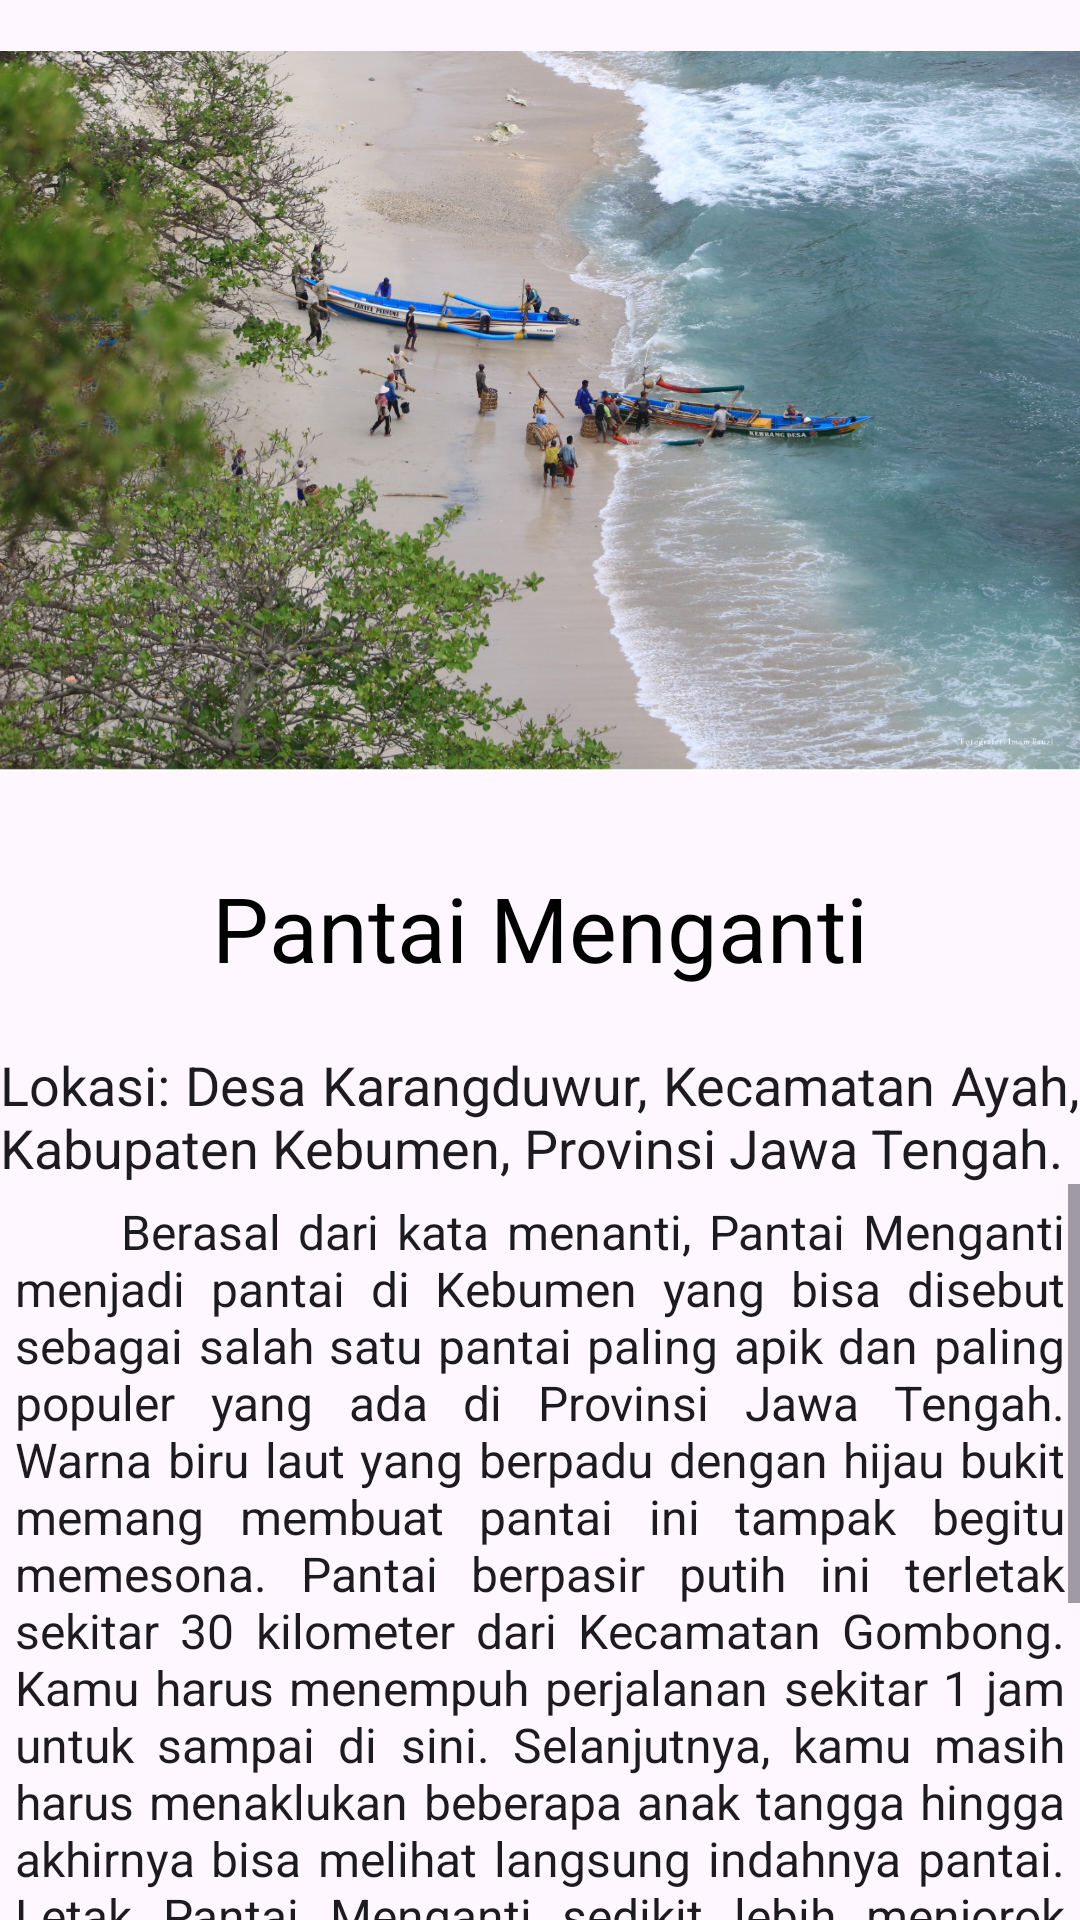

Reconstruct the res/layout file that produces this screen, plus the resources it refers to.
<!-- AndroidManifest.xml: application theme Theme.VisitKebumen -->
<!-- res/layout/activity_pantai_menganti.xml -->
<?xml version="1.0" encoding="utf-8"?>
<LinearLayout xmlns:android="http://schemas.android.com/apk/res/android"
    xmlns:app="http://schemas.android.com/apk/res-auto"
    xmlns:tools="http://schemas.android.com/tools"
    android:layout_width="match_parent"
    android:layout_height="match_parent"
    android:orientation="vertical"
    tools:context=".PantaiMenganti">

    <ImageView
        android:id="@+id/menganti"
        android:layout_width="wrap_content"
        android:layout_height="269dp"
        android:paddingTop="5dp"
        app:srcCompat="@drawable/menganti2" />

    <TextView
        android:id="@+id/textView"
        android:layout_width="wrap_content"
        android:layout_height="wrap_content"
        android:layout_gravity="center"
        android:padding="20dp"
        android:textColor="#000000"
        android:textAppearance="@style/TextAppearance.AppCompat.Body1"
        android:textSize="30dp"
        android:text="Pantai Menganti" />

    <TextView
        android:id="@+id/lokasi"
        android:layout_width="wrap_content"
        android:layout_height="wrap_content"
        android:textAppearance="@style/TextAppearance.AppCompat.Body1"
        android:textSize="18dp"
        android:justificationMode="inter_word"
        android:text="Lokasi: Desa Karangduwur, Kecamatan Ayah, Kabupaten Kebumen, Provinsi Jawa Tengah. " />

    <ScrollView
        android:layout_width="wrap_content"
        android:layout_height="wrap_content">

        <TextView
            android:id="@+id/textView4"
            android:layout_width="wrap_content"
            android:layout_height="wrap_content"
            android:padding="5dp"
            android:textAppearance="@style/TextAppearance.AppCompat.Body1"
            android:justificationMode="inter_word"
            android:textSize="16dp"
            android:text="      Berasal dari kata menanti, Pantai Menganti menjadi pantai di Kebumen yang bisa disebut sebagai salah satu pantai paling apik dan paling populer yang ada di Provinsi Jawa Tengah. Warna biru laut yang berpadu dengan hijau bukit memang membuat pantai ini tampak begitu memesona. Pantai berpasir putih ini terletak sekitar 30 kilometer dari Kecamatan Gombong. Kamu harus menempuh perjalanan sekitar 1 jam untuk sampai di sini. Selanjutnya, kamu masih harus menaklukan beberapa anak tangga hingga akhirnya bisa melihat langsung indahnya pantai. Letak Pantai Menganti sedikit lebih menjorok ke arah laut, sehingga kamu bisa melihat pantai yang terletak di Uluwatu dan Nusa Penida. Tak hanya itu, pada bagian tanjung, banyak bebatuan berserakan. Bagian timur pantai ini berupa Tanjung Karabata. Sementara sisi baratnya dipenuhi perahu nelayan yang bersandar. Inilah mengapa sekitar kawasan pantai terdapat rumah makan dengan sajian menu seafoodnya yang sangat beragam." />


    </ScrollView>

</LinearLayout>
<!-- resources referenced by this layout -->
<resources>
  <!-- drawable menganti2: jpeg bitmap (drawable, 539836 bytes) -->
  <style name="Theme.VisitKebumen" parent="Base.Theme.VisitKebumen" />
  <style name="Base.Theme.VisitKebumen" parent="Theme.Material3.DayNight.NoActionBar">
          
          
      </style>
</resources>
